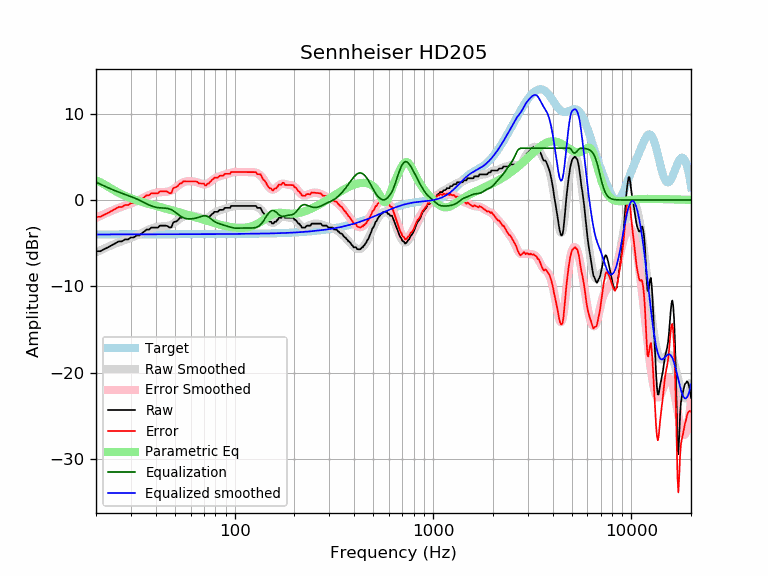

Data behind this chart, as committed beside it:
frequency, raw, error, smoothed, error_smoothed, equalization, parametric_eq, equalized_raw, equalized_smoothed, target
20, -5.92, -1.94, -6.05, -2.07, 2.07, 2.26, -3.86, -3.98, -3.98
21, -5.92, -1.94, -5.82, -1.84, 1.84, 2.06, -4.09, -3.98, -3.98
22, -5.68, -1.70, -5.61, -1.62, 1.62, 1.81, -4.05, -3.98, -3.98
23, -5.47, -1.49, -5.41, -1.43, 1.43, 1.55, -4.04, -3.98, -3.98
24, -5.24, -1.26, -5.22, -1.24, 1.24, 1.29, -4.00, -3.98, -3.98
25, -5.01, -1.03, -5.05, -1.07, 1.07, 1.05, -3.94, -3.98, -3.98
26, -4.78, -0.81, -4.89, -0.92, 0.92, 0.84, -3.87, -3.98, -3.98
27, -4.78, -0.81, -4.75, -0.78, 0.78, 0.65, -4.01, -3.98, -3.98
28, -4.56, -0.58, -4.62, -0.65, 0.65, 0.49, -3.91, -3.98, -3.98
29, -4.56, -0.58, -4.50, -0.52, 0.52, 0.34, -4.03, -3.97, -3.97
30, -4.33, -0.35, -4.37, -0.40, 0.40, 0.21, -3.93, -3.97, -3.97
31, -4.33, -0.36, -4.24, -0.27, 0.27, 0.09, -4.06, -3.97, -3.97
32, -4.10, -0.13, -4.11, -0.14, 0.14, -0.02, -3.96, -3.97, -3.97
33, -4.10, -0.13, -3.97, 0.00, -0.00, -0.12, -4.11, -3.97, -3.97
34, -3.87, 0.10, -3.82, 0.15, -0.15, -0.21, -4.02, -3.97, -3.97
35, -3.64, 0.33, -3.67, 0.30, -0.30, -0.30, -3.94, -3.97, -3.97
36, -3.42, 0.55, -3.53, 0.44, -0.44, -0.38, -3.85, -3.97, -3.97
37, -3.42, 0.55, -3.40, 0.57, -0.57, -0.46, -3.98, -3.97, -3.97
38, -3.19, 0.78, -3.29, 0.68, -0.68, -0.53, -3.87, -3.97, -3.97
39, -3.19, 0.78, -3.20, 0.77, -0.77, -0.61, -3.96, -3.97, -3.97
40, -3.19, 0.78, -3.13, 0.84, -0.84, -0.67, -4.02, -3.97, -3.97
41, -3.19, 0.78, -3.09, 0.88, -0.88, -0.74, -4.07, -3.97, -3.97
42, -2.96, 1.01, -3.06, 0.91, -0.91, -0.81, -3.87, -3.97, -3.97
43, -2.96, 1.01, -3.05, 0.92, -0.92, -0.87, -3.88, -3.97, -3.97
44, -2.96, 1.01, -3.04, 0.93, -0.93, -0.93, -3.89, -3.97, -3.97
45, -2.96, 1.01, -3.02, 0.94, -0.94, -0.99, -3.91, -3.97, -3.97
46, -3.02, 0.95, -2.99, 0.98, -0.98, -1.05, -4.00, -3.97, -3.97
47, -3.19, 0.78, -2.93, 1.04, -1.04, -1.11, -4.23, -3.97, -3.97
48, -3.14, 0.83, -2.84, 1.12, -1.12, -1.17, -4.27, -3.97, -3.97
49, -2.60, 1.37, -2.73, 1.24, -1.24, -1.23, -3.84, -3.97, -3.97
50, -2.51, 1.47, -2.59, 1.38, -1.38, -1.28, -3.88, -3.97, -3.97
51, -2.46, 1.51, -2.44, 1.53, -1.53, -1.34, -3.99, -3.97, -3.97
52, -2.28, 1.69, -2.29, 1.68, -1.68, -1.39, -3.96, -3.97, -3.97
53, -2.05, 1.92, -2.15, 1.82, -1.82, -1.45, -3.87, -3.97, -3.97
54, -2.05, 1.92, -2.03, 1.94, -1.94, -1.50, -3.99, -3.97, -3.97
55, -1.82, 2.15, -1.93, 2.04, -2.04, -1.56, -3.86, -3.97, -3.97
56, -1.82, 2.15, -1.86, 2.11, -2.11, -1.61, -3.93, -3.97, -3.97
57, -1.82, 2.15, -1.82, 2.15, -2.15, -1.66, -3.97, -3.97, -3.97
58, -1.82, 2.15, -1.79, 2.18, -2.18, -1.72, -4.00, -3.97, -3.97
59, -1.82, 2.15, -1.78, 2.18, -2.18, -1.77, -4.01, -3.97, -3.97
60, -1.82, 2.15, -1.79, 2.18, -2.18, -1.82, -4.00, -3.97, -3.97
61, -1.82, 2.15, -1.80, 2.17, -2.17, -1.87, -3.99, -3.97, -3.97
62, -1.82, 2.14, -1.82, 2.15, -2.15, -1.92, -3.97, -3.97, -3.97
63, -1.82, 2.14, -1.85, 2.12, -2.12, -1.97, -3.94, -3.97, -3.97
64, -1.82, 2.14, -1.88, 2.08, -2.08, -2.02, -3.90, -3.96, -3.96
65, -1.87, 2.09, -1.93, 2.04, -2.04, -2.07, -3.91, -3.96, -3.96
66, -2.05, 1.91, -1.98, 1.99, -1.99, -2.12, -4.04, -3.96, -3.96
67, -2.05, 1.91, -2.03, 1.93, -1.93, -2.16, -3.98, -3.96, -3.96
68, -2.05, 1.91, -2.08, 1.88, -1.88, -2.21, -3.93, -3.96, -3.96
69, -2.05, 1.91, -2.12, 1.84, -1.84, -2.25, -3.89, -3.96, -3.96
70, -2.05, 1.91, -2.14, 1.82, -1.82, -2.30, -3.87, -3.96, -3.96
71, -2.28, 1.68, -2.14, 1.82, -1.82, -2.34, -4.10, -3.96, -3.96
72, -2.27, 1.69, -2.11, 1.84, -1.84, -2.39, -4.11, -3.96, -3.96
73, -2.05, 1.91, -2.06, 1.90, -1.90, -2.43, -3.95, -3.96, -3.96
74, -2.05, 1.91, -1.98, 1.98, -1.98, -2.47, -4.03, -3.96, -3.96
75, -1.88, 2.08, -1.88, 2.07, -2.07, -2.51, -3.95, -3.95, -3.95
76, -1.76, 2.20, -1.77, 2.18, -2.18, -2.55, -3.94, -3.95, -3.95
77, -1.59, 2.36, -1.67, 2.29, -2.29, -2.59, -3.88, -3.95, -3.95
78, -1.53, 2.42, -1.56, 2.39, -2.39, -2.63, -3.92, -3.95, -3.95
79, -1.37, 2.59, -1.47, 2.48, -2.48, -2.67, -3.84, -3.95, -3.95
... 553 more rows
